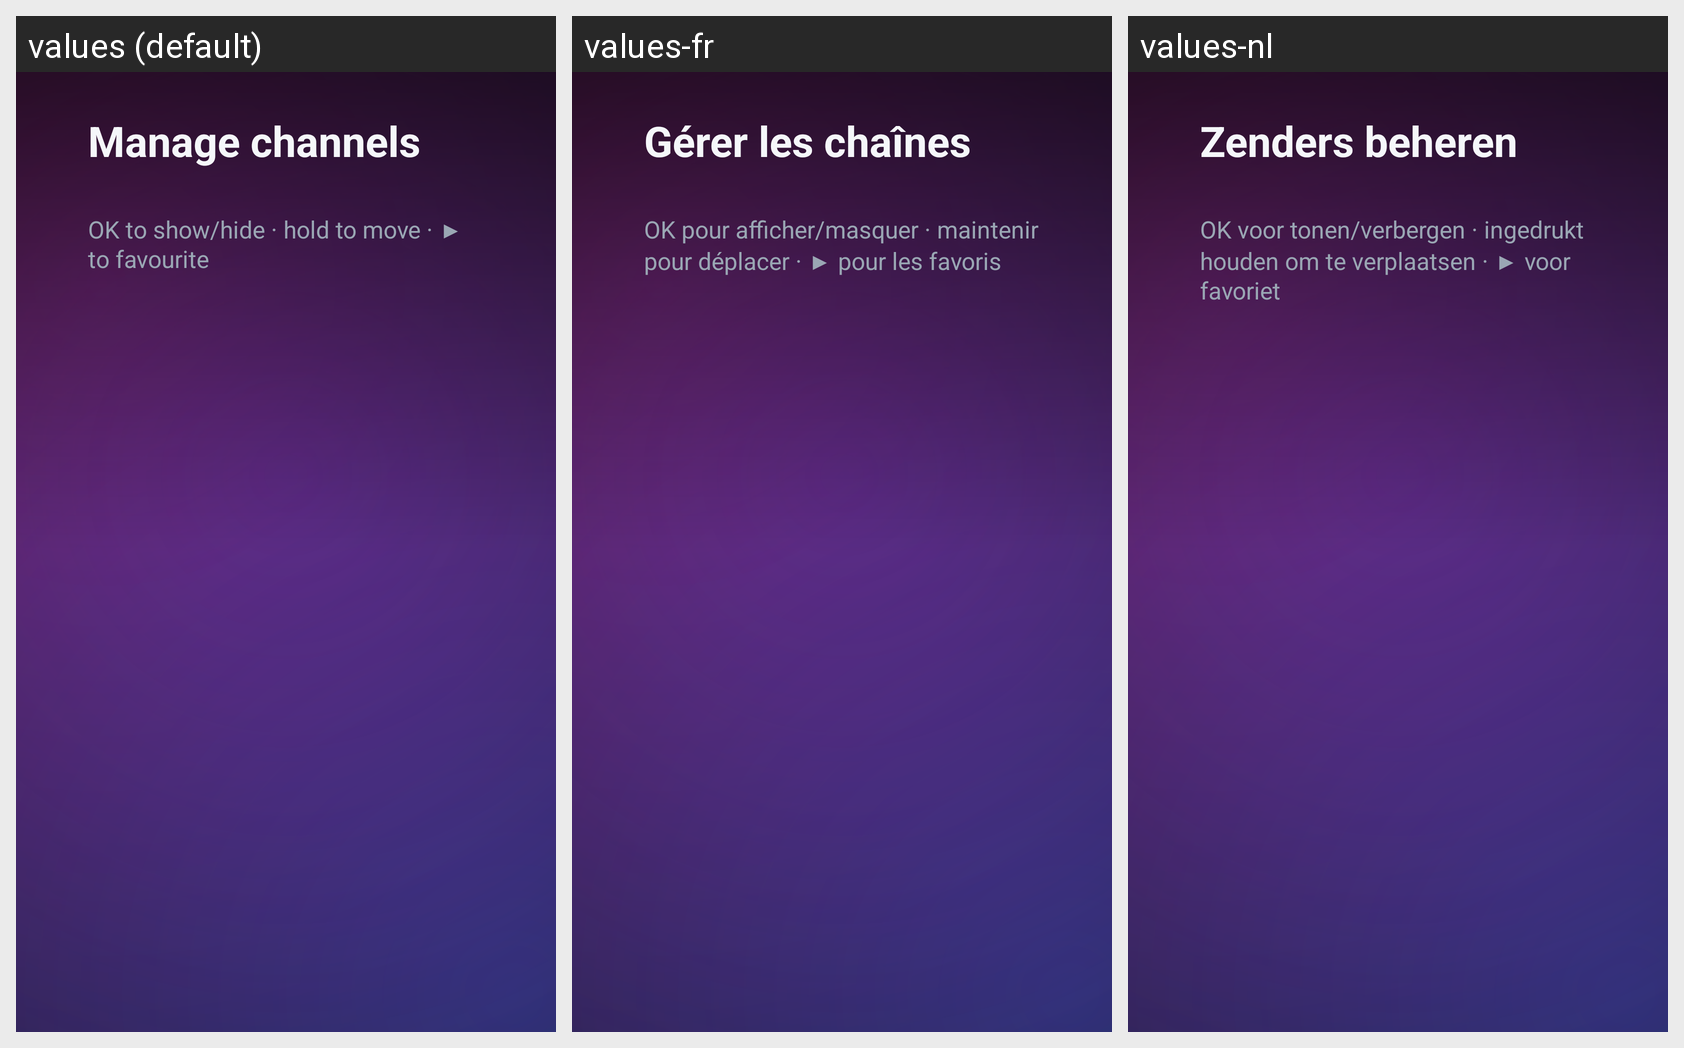

Strings drawn on this Android screen and how each of the app's shown locales translates them:
Android screen res/layout/activity_channel_manager.xml rendered under 3 locales, left to right: values (default), values-fr, values-nl. Device: Nexus 5 (rendered at 1080×1920; each locale shown at half size, 540×960, under a caption strip naming it); theme Theme.IptvPlayer.
Other locales in the repository, not shown: values-ar, values-de, values-tr.
Strings drawn on this screen, with the default value and each locale's value (text and hints the layout hard-codes, and strings that could not be matched under every locale, appear in the picture but are not listed):

channel_manager_title
  values: Manage channels
  values-fr: Gérer les chaînes
  values-nl: Zenders beheren

channel_manager_hint
  values: OK to show/hide · hold to move · ▶ to favourite
  values-fr: OK pour afficher/masquer · maintenir pour déplacer · ▶ pour les favoris
  values-nl: OK voor tonen/verbergen · ingedrukt houden om te verplaatsen · ▶ voor favoriet
